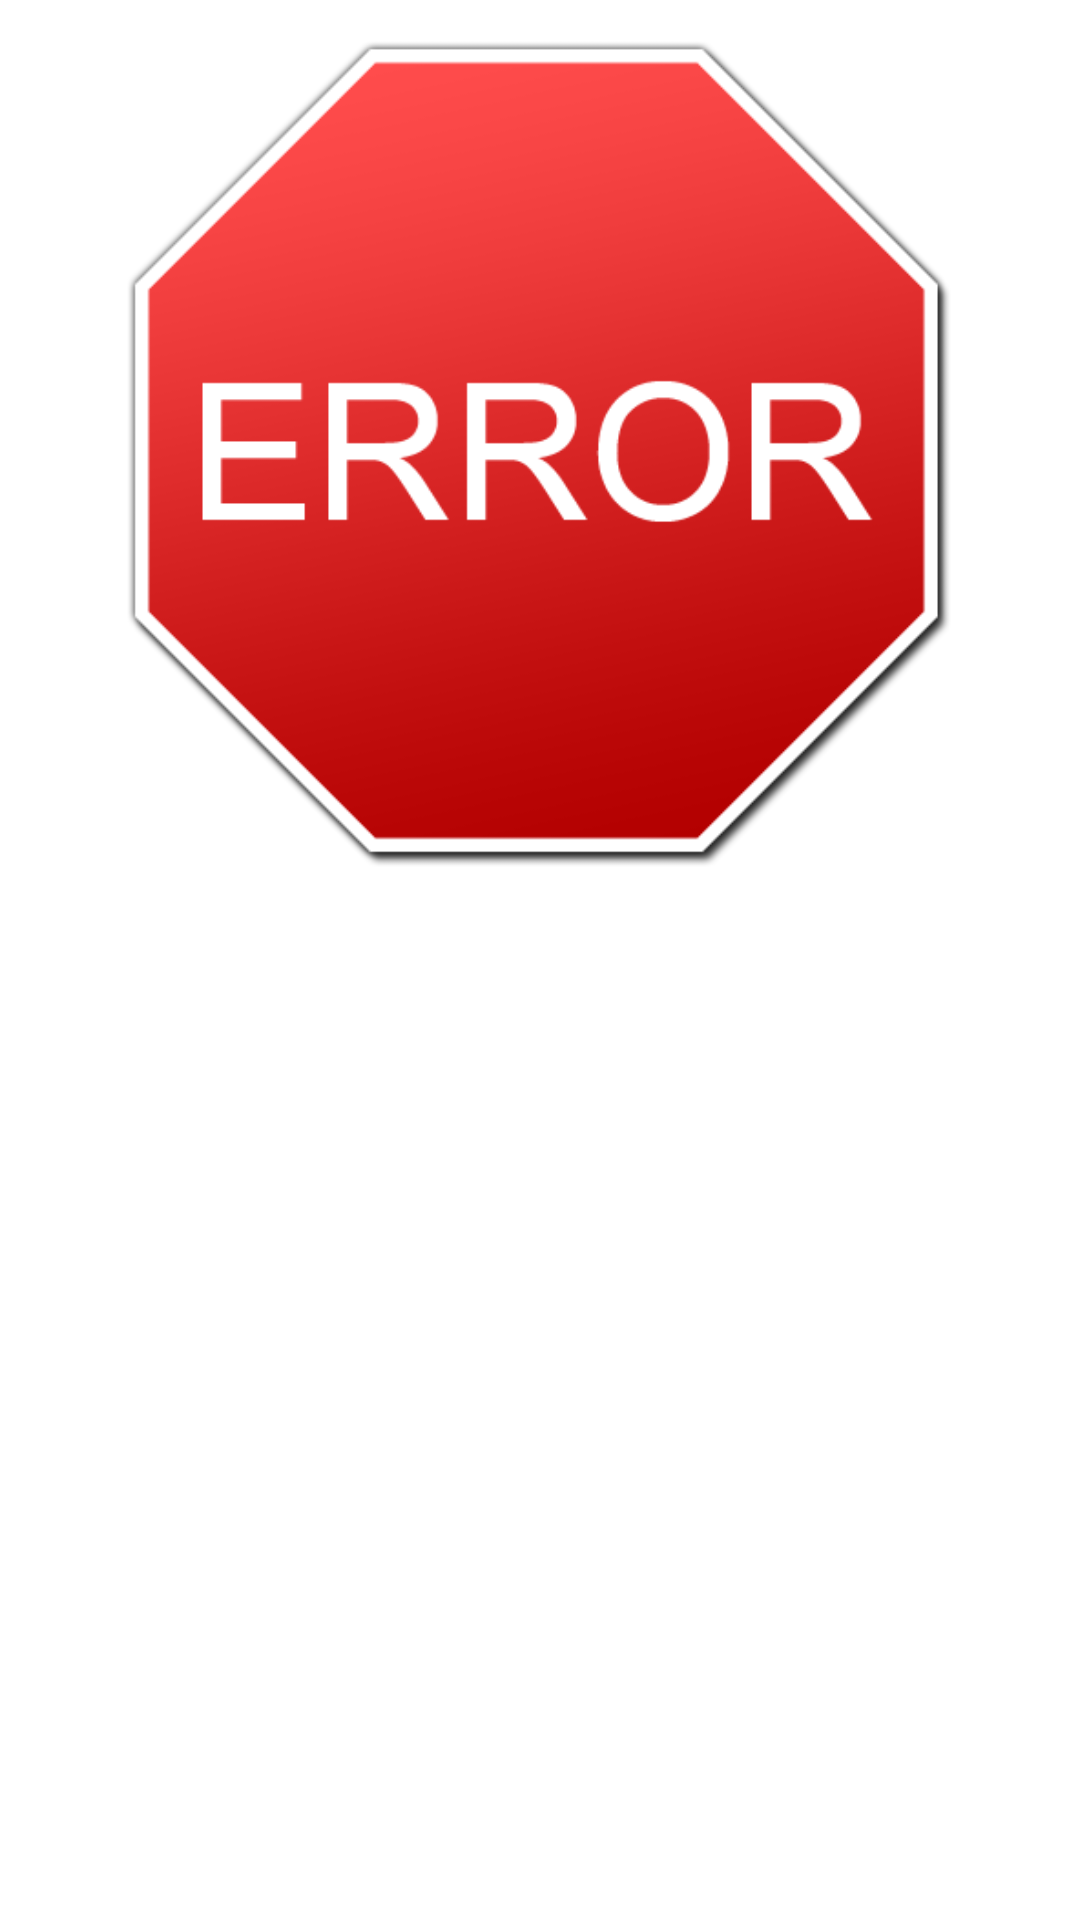

Here is an Android app screen rendered from its layout file. Give the layout XML and the strings, colors and styles it references.
<!-- AndroidManifest.xml: application theme Theme.ApiTest -->
<!-- res/layout/include_error.xml -->
<?xml version="1.0" encoding="utf-8"?>
<layout xmlns:android="http://schemas.android.com/apk/res/android"
    xmlns:app="http://schemas.android.com/apk/res-auto"
    xmlns:tools="http://schemas.android.com/tools">

    <androidx.constraintlayout.widget.ConstraintLayout
        android:layout_width="match_parent"
        android:layout_height="match_parent"
        android:orientation="vertical"
        app:visibleGone="@{show}">

        <ImageView
            android:id="@+id/imageView"
            android:layout_width="304dp"
            android:layout_height="304dp"
            android:src="@drawable/error"
            app:layout_constraintBottom_toTopOf="@+id/textView4"
            app:layout_constraintEnd_toEndOf="parent"
            app:layout_constraintHorizontal_bias="0.5"
            app:layout_constraintStart_toStartOf="parent"
            app:layout_constraintTop_toTopOf="parent"
            app:layout_constraintVertical_bias="0.0"
            app:layout_constraintVertical_chainStyle="packed" />

        <TextView
            android:id="@+id/textView4"
            android:layout_width="0dp"
            android:layout_height="wrap_content"
            android:layout_marginTop="16dp"
            android:gravity="center"
            android:text="@{message}"
            android:textAppearance="@style/TextAppearance.AppCompat.Title"
            app:layout_constraintBottom_toBottomOf="parent"
            app:layout_constraintEnd_toEndOf="parent"
            app:layout_constraintHorizontal_bias="0.5"
            app:layout_constraintStart_toStartOf="parent"
            app:layout_constraintTop_toBottomOf="@+id/imageView"
            tools:text="Some message here" />
    </androidx.constraintlayout.widget.ConstraintLayout>

    <data>

        <variable
            name="show"
            type="Boolean" />

        <variable
            name="message"
            type="String" />
    </data>
</layout>
<!-- resources referenced by this layout -->
<resources>
  <!-- drawable error: png bitmap (drawable, 20974 bytes) -->
  <style name="Theme.ApiTest" parent="Theme.MaterialComponents.DayNight.DarkActionBar">
          
          <item name="colorPrimary">@color/purple_500</item>
          <item name="colorPrimaryVariant">@color/purple_700</item>
          <item name="colorOnPrimary">@color/white</item>
          
          <item name="colorSecondary">@color/teal_200</item>
          <item name="colorSecondaryVariant">@color/teal_700</item>
          <item name="colorOnSecondary">@color/black</item>
          
          <item name="android:statusBarColor" tools:targetApi="l">?attr/colorPrimaryVariant</item>
          
      </style>
  <!-- not gathered from this repository: default colours our renderer supplied (Android Studio template values) -->
  <color name="purple_500">#FF6200EE</color>
  <color name="purple_700">#FF3700B3</color>
  <color name="teal_200">#FF03DAC5</color>
  <color name="teal_700">#FF018786</color>
  <color name="black">#FF000000</color>
  <color name="white">#FFFFFFFF</color>
</resources>
